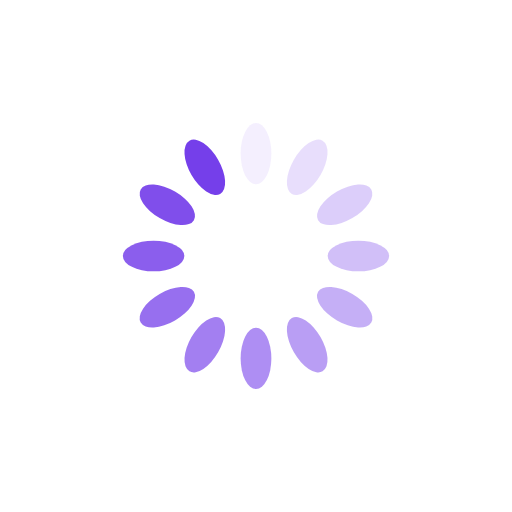
t = 0.00 s
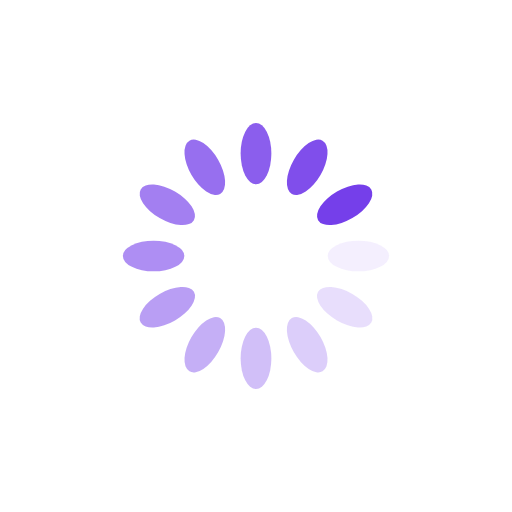
t = 0.25 s
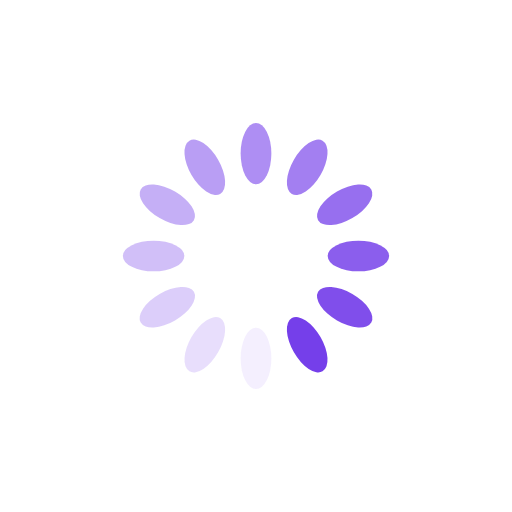
t = 0.50 s
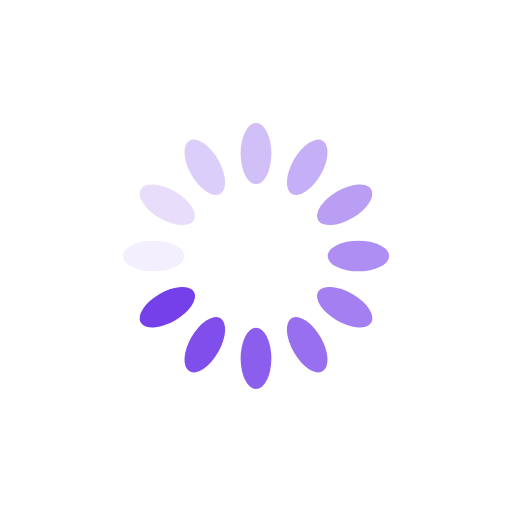
t = 0.75 s

The animated SVG that drew these frames (rendered in a browser with its animation timeline set to each time). Animation: 12 SMIL elements (animate=12); one cycle of 1.00 s, repeats indefinitely.

<?xml version="1.0" encoding="utf-8"?>
<svg xmlns="http://www.w3.org/2000/svg" xmlns:xlink="http://www.w3.org/1999/xlink" style="margin: auto; background: none; display: block; shape-rendering: auto;" width="336px" height="336px" viewBox="0 0 100 100" preserveAspectRatio="xMidYMid">
<g transform="rotate(0 50 50)">
  <rect x="47" y="24" rx="3" ry="6" width="6" height="12" fill="#753fea">
    <animate attributeName="opacity" values="1;0" keyTimes="0;1" dur="1s" begin="-0.9166666666666666s" repeatCount="indefinite"></animate>
  </rect>
</g><g transform="rotate(30 50 50)">
  <rect x="47" y="24" rx="3" ry="6" width="6" height="12" fill="#753fea">
    <animate attributeName="opacity" values="1;0" keyTimes="0;1" dur="1s" begin="-0.8333333333333334s" repeatCount="indefinite"></animate>
  </rect>
</g><g transform="rotate(60 50 50)">
  <rect x="47" y="24" rx="3" ry="6" width="6" height="12" fill="#753fea">
    <animate attributeName="opacity" values="1;0" keyTimes="0;1" dur="1s" begin="-0.75s" repeatCount="indefinite"></animate>
  </rect>
</g><g transform="rotate(90 50 50)">
  <rect x="47" y="24" rx="3" ry="6" width="6" height="12" fill="#753fea">
    <animate attributeName="opacity" values="1;0" keyTimes="0;1" dur="1s" begin="-0.6666666666666666s" repeatCount="indefinite"></animate>
  </rect>
</g><g transform="rotate(120 50 50)">
  <rect x="47" y="24" rx="3" ry="6" width="6" height="12" fill="#753fea">
    <animate attributeName="opacity" values="1;0" keyTimes="0;1" dur="1s" begin="-0.5833333333333334s" repeatCount="indefinite"></animate>
  </rect>
</g><g transform="rotate(150 50 50)">
  <rect x="47" y="24" rx="3" ry="6" width="6" height="12" fill="#753fea">
    <animate attributeName="opacity" values="1;0" keyTimes="0;1" dur="1s" begin="-0.5s" repeatCount="indefinite"></animate>
  </rect>
</g><g transform="rotate(180 50 50)">
  <rect x="47" y="24" rx="3" ry="6" width="6" height="12" fill="#753fea">
    <animate attributeName="opacity" values="1;0" keyTimes="0;1" dur="1s" begin="-0.4166666666666667s" repeatCount="indefinite"></animate>
  </rect>
</g><g transform="rotate(210 50 50)">
  <rect x="47" y="24" rx="3" ry="6" width="6" height="12" fill="#753fea">
    <animate attributeName="opacity" values="1;0" keyTimes="0;1" dur="1s" begin="-0.3333333333333333s" repeatCount="indefinite"></animate>
  </rect>
</g><g transform="rotate(240 50 50)">
  <rect x="47" y="24" rx="3" ry="6" width="6" height="12" fill="#753fea">
    <animate attributeName="opacity" values="1;0" keyTimes="0;1" dur="1s" begin="-0.25s" repeatCount="indefinite"></animate>
  </rect>
</g><g transform="rotate(270 50 50)">
  <rect x="47" y="24" rx="3" ry="6" width="6" height="12" fill="#753fea">
    <animate attributeName="opacity" values="1;0" keyTimes="0;1" dur="1s" begin="-0.16666666666666666s" repeatCount="indefinite"></animate>
  </rect>
</g><g transform="rotate(300 50 50)">
  <rect x="47" y="24" rx="3" ry="6" width="6" height="12" fill="#753fea">
    <animate attributeName="opacity" values="1;0" keyTimes="0;1" dur="1s" begin="-0.08333333333333333s" repeatCount="indefinite"></animate>
  </rect>
</g><g transform="rotate(330 50 50)">
  <rect x="47" y="24" rx="3" ry="6" width="6" height="12" fill="#753fea">
    <animate attributeName="opacity" values="1;0" keyTimes="0;1" dur="1s" begin="0s" repeatCount="indefinite"></animate>
  </rect>
</g>
<!-- [ldio] generated by https://loading.io/ --></svg>
